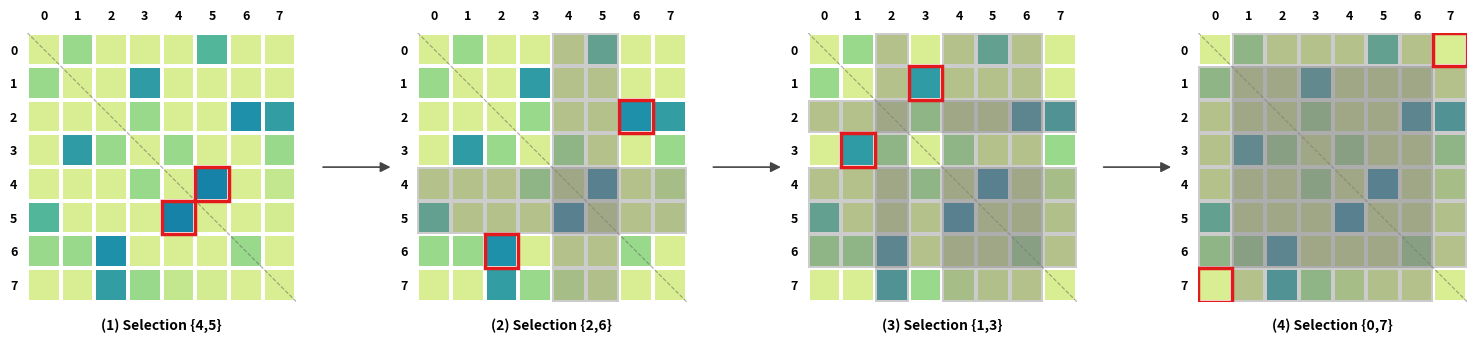

Write the Python code that produced this figure.
import matplotlib.pyplot as plt
import matplotlib.patches as patches
from matplotlib.colors import ListedColormap  # 改为导入定色列表工具
import numpy as np

# --- 1. 数据准备：定义 8x8 色值矩阵 ---
# 这里填入从原图中提取的精确色值
# 直接使用十六进制色值的 8x8 矩阵，已按列对齐方便修改
data_hex = [
    #  0轴(列):    0          1          2          3          4          5          6          7
    ['#d9ed92', '#99d98c', '#d9ed92', '#d9ed92', '#d9ed92', '#52b69a', '#d9ed92', '#d9ed92'], # 行 0
    ['#99d98c', '#d9ed92', '#d9ed92', '#2f9ca5', '#d9ed92', '#d9ed92', '#d9ed92', '#d9ed92'], # 行 1
    ['#d9ed92', '#d9ed92', '#d9ed92', '#99d98c', '#d9ed92', '#d9ed92', '#1e90aa', '#329ea4'], # 行 2
    ['#d9ed92', '#2f9ca5', '#99d98c', '#d9ed92', '#99d98c', '#d9ed92', '#d9ed92', '#99d98c'], # 行 3
    ['#d9ed92', '#d9ed92', '#d9ed92', '#99d98c', '#d9ed92', '#1782a8', '#d9ed92', '#c2e78e'], # 行 4
    ['#52b69a', '#d9ed92', '#d9ed92', '#d9ed92', '#1782a8', '#d9ed92', '#d9ed92', '#d3eb91'], # 行 5
    ['#99d98c', '#99d98c', '#1e90aa', '#d9ed92', '#d9ed92', '#d9ed92', '#99d98c', '#d9ed92'], # 行 6
    ['#d9ed92', '#d9ed92', '#329ea4', '#99d98c', '#c2e78e', '#d3eb91', '#d9ed92', '#d9ed92']  # 行 7
]

# --- 2. 映射逻辑：将 Hex 转换为索引和自定义色板 ---
# 获取矩阵中出现的所有唯一颜色并排序，保证索引稳定
unique_colors = sorted(list(set(color for row in data_hex for color in row)))
color_to_idx = {color: i for i, color in enumerate(unique_colors)}

# 构建索引矩阵
data_indices = np.array([[color_to_idx[color] for color in row] for row in data_hex])

# 创建定色调色板
custom_cmap = ListedColormap(unique_colors)

# --- 3. 绘图辅助函数 ---
def draw_board(ax, data_idx, step_idx, selection, disabled_indices):
    rows, cols = data_idx.shape
    
    # 使用索引矩阵绘图
    # np.flipud 配合 invert_yaxis 确保矩阵[0,0]在左上角，且 pcolormesh 渲染正确
    ax.pcolormesh(data_idx, cmap=custom_cmap, edgecolors='white', 
                  linewidth=1.5, vmin=0, vmax=len(unique_colors)-1)
    
    ax.set_aspect('equal')
    ax.invert_yaxis() # 翻转Y轴，使 0 行在最上面
    ax.xaxis.tick_top() # X轴刻度移到上方
    
    # 刻度设置在方格中心 (0.5, 1.5 ...)
    ax.set_xticks(np.arange(0.5, cols, 1))
    ax.set_yticks(np.arange(0.5, rows, 1))
    ax.set_xticklabels(range(cols), fontsize=9, fontfamily='sans-serif', fontweight='bold')
    ax.set_yticklabels(range(rows), fontsize=9, fontfamily='sans-serif', fontweight='bold')
    
    for spine in ax.spines.values():
        spine.set_visible(False)
    ax.tick_params(left=False, top=False, bottom=False, right=False)

    # 绘制对称轴 (注意：翻转后的坐标轴，(0,0)是左上，(8,8)是右下)
    ax.plot([0, 8], [0, 8], color='#555555', linestyle='--', linewidth=0.8, alpha=0.5)

    # 绘制禁用区域
    for k in disabled_indices:
        # 矩形参数：(x, y), width, height
        ax.add_patch(patches.Rectangle((0, k), 8, 1, facecolor='gray', alpha=0.4, zorder=2))
        ax.add_patch(patches.Rectangle((k, 0), 1, 8, facecolor='gray', alpha=0.4, zorder=2))

    # 绘制当前选择 (红框)
    if selection:
        # selection 传入的是集合，转为列表
        nodes = list(selection)
        r, c = nodes[0], nodes[1]
        for row_idx, col_idx in [(r, c), (c, r)]:
            rect = patches.Rectangle((col_idx, row_idx), 1, 1, linewidth=2.5, 
                                     edgecolor='#e31a1c', facecolor='none', zorder=10)
            ax.add_patch(rect)
    
    sel_nodes = list(selection)
    sel_str = "{" + f"{sel_nodes[0]},{sel_nodes[1]}" + "}"
    ax.set_xlabel(f"({step_idx}) Selection {sel_str}", fontsize=10, fontweight='bold', labelpad=12)

# --- 4. 主程序：生成四个步骤的图 ---
fig, axes = plt.subplots(1, 4, figsize=(16, 4.5))
plt.subplots_adjust(left=0.05, right=0.95, wspace=0.45)

steps = [
    (1, {4, 5}, set()),
    (2, {2, 6}, {4, 5}),
    (3, {1, 3}, {4, 5, 2, 6}),
    (4, {0, 7}, {4, 5, 2, 6, 1, 3})
]

for ax, (idx, sel, disabled) in zip(axes, steps):
    # 注意：这里传入的是 data_indices
    draw_board(ax, data_indices, idx, sel, disabled)

# --- 5. 添加连接箭头 ---
fig.canvas.draw()
trans = fig.transFigure

for i in range(3):
    bbox1 = axes[i].get_position()
    bbox2 = axes[i+1].get_position()
    
    x_start = bbox1.x1 + 0.015 
    x_end = bbox2.x0 - 0.015
    y_mid = (bbox1.y0 + bbox1.y1) / 2
    
    arrow = patches.FancyArrowPatch(
        (x_start, y_mid), (x_end, y_mid),
        transform=trans, 
        arrowstyle='-|>', 
        mutation_scale=15, 
        color='#444444',
        linewidth=1.2
    )
    fig.add_artist(arrow)

plt.savefig('heatmap_process_hex_fixed.png', dpi=300, bbox_inches='tight')
plt.show()
